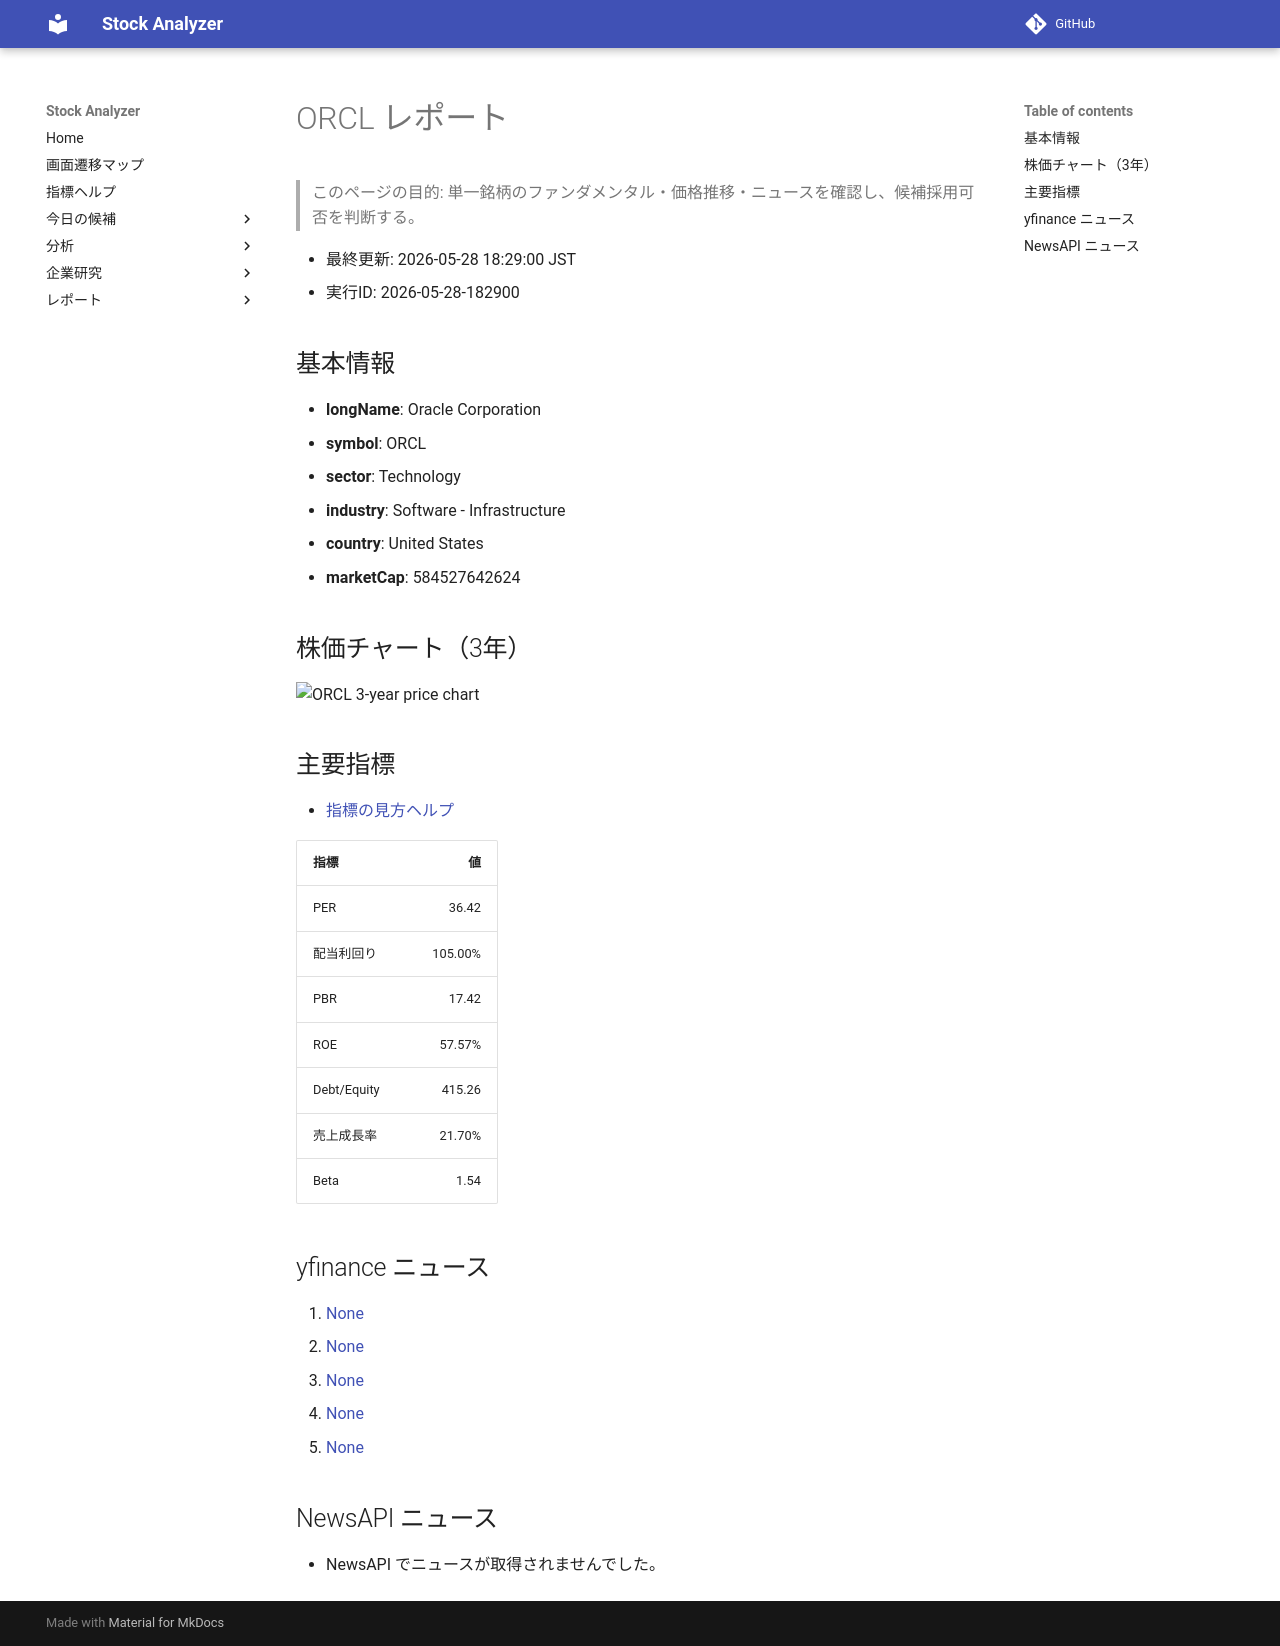

repository: Yumi-note/Making-APP · page: reports/2026-05-28/182900/ORCL/index.html · generator: mkdocs

# ORCL レポート

> このページの目的: 単一銘柄のファンダメンタル・価格推移・ニュースを確認し、候補採用可否を判断する。

- 最終更新: 2026-05-28 18:29:00 JST
- 実行ID: 2026-05-28-182900

## 基本情報

- **longName**: Oracle Corporation
- **symbol**: ORCL
- **sector**: Technology
- **industry**: Software - Infrastructure
- **country**: United States
- **marketCap**: 584527642624

## 株価チャート（3年）

![ORCL 3-year price chart](ORCL_3y.png)

## 主要指標

- [指標の見方ヘルプ](../../../../indicators.md)

| 指標 | 値 |
|---|---:|
| PER | 36.42 |
| 配当利回り | 105.00% |
| PBR | 17.42 |
| ROE | 57.57% |
| Debt/Equity | 415.26 |
| 売上成長率 | 21.70% |
| Beta | 1.54 |

## yfinance ニュース

1. [None](None)
2. [None](None)
3. [None](None)
4. [None](None)
5. [None](None)

## NewsAPI ニュース

- NewsAPI でニュースが取得されませんでした。
